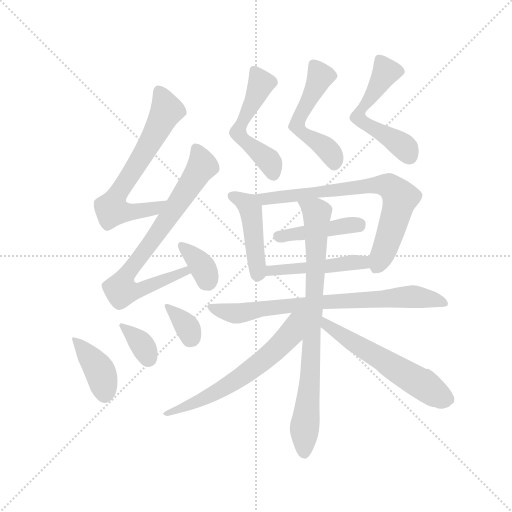
t = 0.00 s
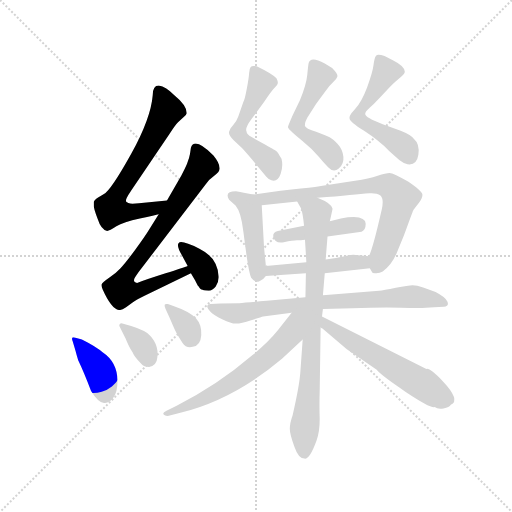
t = 2.38 s
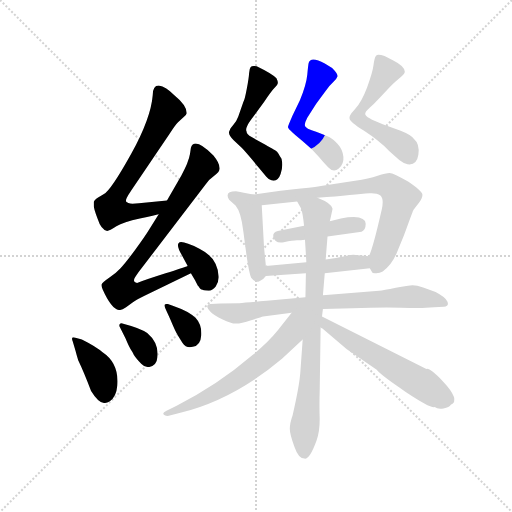
t = 4.75 s
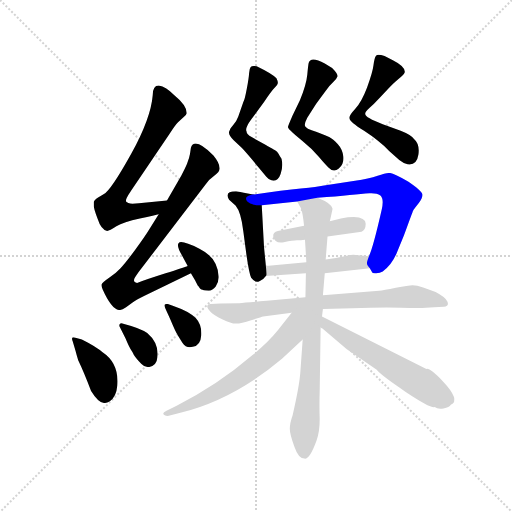
t = 7.13 s
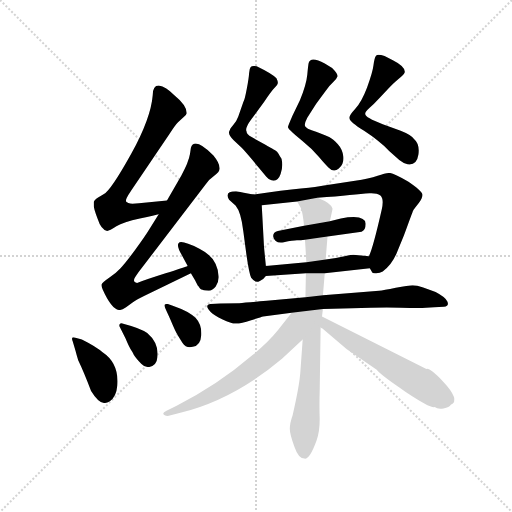
t = 9.51 s
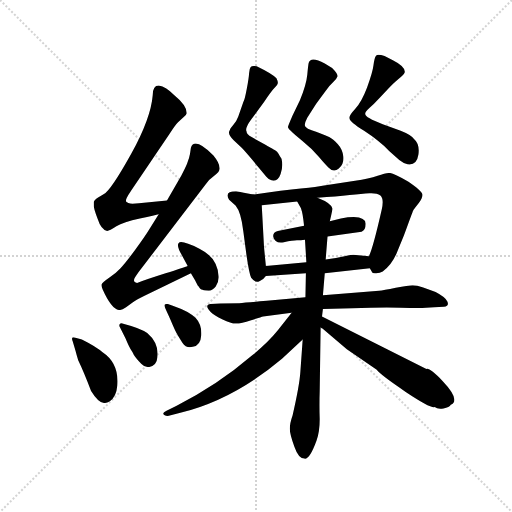
t = 11.88 s

The animated SVG that drew these frames (rendered in a browser with its animation timeline set to each time). Animation: 17 CSS @keyframes rules; one cycle of 11.88 s.

<svg version="1.1" viewBox="0 0 1024 1024" xmlns="http://www.w3.org/2000/svg">
  <g stroke="lightgray" stroke-dasharray="1,1" stroke-width="1" transform="scale(4, 4)">
    <line x1="0" y1="0" x2="256" y2="256"></line>
    <line x1="256" y1="0" x2="0" y2="256"></line>
    <line x1="128" y1="0" x2="128" y2="256"></line>
    <line x1="0" y1="128" x2="256" y2="128"></line>
  </g>
  <g transform="scale(0.92, -0.92) translate(60, -850)">
    <style type="text/css">
      
        @keyframes keyframes0 {
          from {
            stroke: blue;
            stroke-dashoffset: 667;
            stroke-width: 128;
          }
          68% {
            animation-timing-function: step-end;
            stroke: blue;
            stroke-dashoffset: 0;
            stroke-width: 128;
          }
          to {
            stroke: black;
            stroke-width: 1024;
          }
        }
        #make-me-a-hanzi-animation-0 {
          animation: keyframes0 0.7928059895833334s both;
          animation-delay: 0s;
          animation-timing-function: linear;
        }
      
        @keyframes keyframes1 {
          from {
            stroke: blue;
            stroke-dashoffset: 774;
            stroke-width: 128;
          }
          72% {
            animation-timing-function: step-end;
            stroke: blue;
            stroke-dashoffset: 0;
            stroke-width: 128;
          }
          to {
            stroke: black;
            stroke-width: 1024;
          }
        }
        #make-me-a-hanzi-animation-1 {
          animation: keyframes1 0.8798828125s both;
          animation-delay: 0.7928059895833334s;
          animation-timing-function: linear;
        }
      
        @keyframes keyframes2 {
          from {
            stroke: blue;
            stroke-dashoffset: 363;
            stroke-width: 128;
          }
          54% {
            animation-timing-function: step-end;
            stroke: blue;
            stroke-dashoffset: 0;
            stroke-width: 128;
          }
          to {
            stroke: black;
            stroke-width: 1024;
          }
        }
        #make-me-a-hanzi-animation-2 {
          animation: keyframes2 0.54541015625s both;
          animation-delay: 1.6726888020833335s;
          animation-timing-function: linear;
        }
      
        @keyframes keyframes3 {
          from {
            stroke: blue;
            stroke-dashoffset: 396;
            stroke-width: 128;
          }
          56% {
            animation-timing-function: step-end;
            stroke: blue;
            stroke-dashoffset: 0;
            stroke-width: 128;
          }
          to {
            stroke: black;
            stroke-width: 1024;
          }
        }
        #make-me-a-hanzi-animation-3 {
          animation: keyframes3 0.572265625s both;
          animation-delay: 2.2180989583333335s;
          animation-timing-function: linear;
        }
      
        @keyframes keyframes4 {
          from {
            stroke: blue;
            stroke-dashoffset: 350;
            stroke-width: 128;
          }
          53% {
            animation-timing-function: step-end;
            stroke: blue;
            stroke-dashoffset: 0;
            stroke-width: 128;
          }
          to {
            stroke: black;
            stroke-width: 1024;
          }
        }
        #make-me-a-hanzi-animation-4 {
          animation: keyframes4 0.5348307291666666s both;
          animation-delay: 2.7903645833333335s;
          animation-timing-function: linear;
        }
      
        @keyframes keyframes5 {
          from {
            stroke: blue;
            stroke-dashoffset: 345;
            stroke-width: 128;
          }
          53% {
            animation-timing-function: step-end;
            stroke: blue;
            stroke-dashoffset: 0;
            stroke-width: 128;
          }
          to {
            stroke: black;
            stroke-width: 1024;
          }
        }
        #make-me-a-hanzi-animation-5 {
          animation: keyframes5 0.53076171875s both;
          animation-delay: 3.3251953125s;
          animation-timing-function: linear;
        }
      
        @keyframes keyframes6 {
          from {
            stroke: blue;
            stroke-dashoffset: 525;
            stroke-width: 128;
          }
          63% {
            animation-timing-function: step-end;
            stroke: blue;
            stroke-dashoffset: 0;
            stroke-width: 128;
          }
          to {
            stroke: black;
            stroke-width: 1024;
          }
        }
        #make-me-a-hanzi-animation-6 {
          animation: keyframes6 0.67724609375s both;
          animation-delay: 3.85595703125s;
          animation-timing-function: linear;
        }
      
        @keyframes keyframes7 {
          from {
            stroke: blue;
            stroke-dashoffset: 524;
            stroke-width: 128;
          }
          63% {
            animation-timing-function: step-end;
            stroke: blue;
            stroke-dashoffset: 0;
            stroke-width: 128;
          }
          to {
            stroke: black;
            stroke-width: 1024;
          }
        }
        #make-me-a-hanzi-animation-7 {
          animation: keyframes7 0.6764322916666666s both;
          animation-delay: 4.533203125s;
          animation-timing-function: linear;
        }
      
        @keyframes keyframes8 {
          from {
            stroke: blue;
            stroke-dashoffset: 545;
            stroke-width: 128;
          }
          64% {
            animation-timing-function: step-end;
            stroke: blue;
            stroke-dashoffset: 0;
            stroke-width: 128;
          }
          to {
            stroke: black;
            stroke-width: 1024;
          }
        }
        #make-me-a-hanzi-animation-8 {
          animation: keyframes8 0.6935221354166666s both;
          animation-delay: 5.209635416666667s;
          animation-timing-function: linear;
        }
      
        @keyframes keyframes9 {
          from {
            stroke: blue;
            stroke-dashoffset: 448;
            stroke-width: 128;
          }
          59% {
            animation-timing-function: step-end;
            stroke: blue;
            stroke-dashoffset: 0;
            stroke-width: 128;
          }
          to {
            stroke: black;
            stroke-width: 1024;
          }
        }
        #make-me-a-hanzi-animation-9 {
          animation: keyframes9 0.6145833333333334s both;
          animation-delay: 5.903157552083334s;
          animation-timing-function: linear;
        }
      
        @keyframes keyframes10 {
          from {
            stroke: blue;
            stroke-dashoffset: 740;
            stroke-width: 128;
          }
          71% {
            animation-timing-function: step-end;
            stroke: blue;
            stroke-dashoffset: 0;
            stroke-width: 128;
          }
          to {
            stroke: black;
            stroke-width: 1024;
          }
        }
        #make-me-a-hanzi-animation-10 {
          animation: keyframes10 0.8522135416666666s both;
          animation-delay: 6.517740885416667s;
          animation-timing-function: linear;
        }
      
        @keyframes keyframes11 {
          from {
            stroke: blue;
            stroke-dashoffset: 431;
            stroke-width: 128;
          }
          58% {
            animation-timing-function: step-end;
            stroke: blue;
            stroke-dashoffset: 0;
            stroke-width: 128;
          }
          to {
            stroke: black;
            stroke-width: 1024;
          }
        }
        #make-me-a-hanzi-animation-11 {
          animation: keyframes11 0.6007486979166666s both;
          animation-delay: 7.369954427083334s;
          animation-timing-function: linear;
        }
      
        @keyframes keyframes12 {
          from {
            stroke: blue;
            stroke-dashoffset: 474;
            stroke-width: 128;
          }
          61% {
            animation-timing-function: step-end;
            stroke: blue;
            stroke-dashoffset: 0;
            stroke-width: 128;
          }
          to {
            stroke: black;
            stroke-width: 1024;
          }
        }
        #make-me-a-hanzi-animation-12 {
          animation: keyframes12 0.6357421875s both;
          animation-delay: 7.970703125000001s;
          animation-timing-function: linear;
        }
      
        @keyframes keyframes13 {
          from {
            stroke: blue;
            stroke-dashoffset: 766;
            stroke-width: 128;
          }
          71% {
            animation-timing-function: step-end;
            stroke: blue;
            stroke-dashoffset: 0;
            stroke-width: 128;
          }
          to {
            stroke: black;
            stroke-width: 1024;
          }
        }
        #make-me-a-hanzi-animation-13 {
          animation: keyframes13 0.8733723958333334s both;
          animation-delay: 8.6064453125s;
          animation-timing-function: linear;
        }
      
        @keyframes keyframes14 {
          from {
            stroke: blue;
            stroke-dashoffset: 822;
            stroke-width: 128;
          }
          73% {
            animation-timing-function: step-end;
            stroke: blue;
            stroke-dashoffset: 0;
            stroke-width: 128;
          }
          to {
            stroke: black;
            stroke-width: 1024;
          }
        }
        #make-me-a-hanzi-animation-14 {
          animation: keyframes14 0.9189453125s both;
          animation-delay: 9.479817708333334s;
          animation-timing-function: linear;
        }
      
        @keyframes keyframes15 {
          from {
            stroke: blue;
            stroke-dashoffset: 627;
            stroke-width: 128;
          }
          67% {
            animation-timing-function: step-end;
            stroke: blue;
            stroke-dashoffset: 0;
            stroke-width: 128;
          }
          to {
            stroke: black;
            stroke-width: 1024;
          }
        }
        #make-me-a-hanzi-animation-15 {
          animation: keyframes15 0.76025390625s both;
          animation-delay: 10.398763020833334s;
          animation-timing-function: linear;
        }
      
        @keyframes keyframes16 {
          from {
            stroke: blue;
            stroke-dashoffset: 579;
            stroke-width: 128;
          }
          65% {
            animation-timing-function: step-end;
            stroke: blue;
            stroke-dashoffset: 0;
            stroke-width: 128;
          }
          to {
            stroke: black;
            stroke-width: 1024;
          }
        }
        #make-me-a-hanzi-animation-16 {
          animation: keyframes16 0.72119140625s both;
          animation-delay: 11.159016927083334s;
          animation-timing-function: linear;
        }
      
    </style>
    
      <path d="M 303 414 L 242 408 L 228 407 Q 217 408 214 412 Q 211 415 226 437 L 308 558 Q 321 578 327 584 L 340 596 Q 345 600 346 604 Q 346 621 319 643 Q 301 661 285 664 Q 272 664 272 643 Q 268 593 225 515 Q 181 436 166 428 Q 150 419 147 416 Q 144 413 144 411 Q 144 408 144 404 Q 143 399 152 375 Q 160 350 173 348 Q 178 348 193 358 Q 208 367 244 375 Q 279 382 285 384 C 314 391 333 417 303 414 Z" fill="lightgray"></path>
    
      <path d="M 285 384 L 265 352 Q 256 337 234 307 Q 211 276 202 267 Q 193 257 178 247 Q 162 236 161 232 Q 160 228 163 221 Q 183 176 200 176 Q 205 176 214 182 L 229 193 Q 236 198 252 206 L 355 256 C 382 269 376 282 348 272 Q 340 269 300 256 Q 259 243 238 235 Q 227 237 234 248 L 241 258 L 386 448 Q 394 460 407 469 Q 419 477 417 486 Q 417 496 404 512 Q 363 553 355 529 L 353 515 Q 350 497 334 468 L 303 414 L 285 384 Z" fill="lightgray"></path>
    
      <path d="M 355 256 L 364 241 Q 370 229 371 228 Q 372 227 374 224 Q 376 221 378 220.5 Q 380 220 383 219 Q 386 218 394 218 Q 402 218 409 227 Q 416 236 415 250 Q 413 290 373.5 309.5 Q 334 329 328.5 322 Q 323 315 336 294 L 348 272 L 355 256 Z" fill="lightgray"></path>
    
      <path d="M 104 116 Q 98 118 97 115.5 Q 96 113 98 108 L 104 88 Q 106 80 110 67 Q 123 40 138 0 Q 154 -26 166 -26 Q 172 -27 178 -23 Q 193 -13 195 12 Q 199 60 163 84 Q 150 96 118 112 L 104 116 Z" fill="lightgray"></path>
    
      <path d="M 213 114 Q 220 97 224 91 Q 228 85 229 82.5 Q 230 80 233 75.5 Q 236 71 238.5 68.5 Q 241 66 247 59 Q 253 52 264 52 Q 281 56 282 73 Q 286 104 260 126 Q 248 136 206 147 Q 202 148 200 145 Q 198 142 201 138 L 213 114 Z" fill="lightgray"></path>
    
      <path d="M 324 125.5 Q 328 118 336.5 105 Q 345 92 359 96 Q 376 98 377.5 121 Q 379 144 365.5 158.5 Q 352 173 317 185 L 305 189 Q 299 190 298 187.5 Q 297 185 300 178.5 Q 303 172 307 163 Q 311 154 315.5 143.5 Q 320 133 322 129.25 L 324 125.5 Z" fill="lightgray"></path>
    
      <path d="M 458 597 Q 454 586 447 578 Q 440 570 440 568 Q 433 559 448 545 L 466 528 Q 474 520 519 466 Q 524 460 530 458 Q 544 454 550 471.5 Q 556 489 552 505 Q 548 511 545.5 516 Q 543 521 538 523.5 Q 533 526 531.5 527 Q 530 528 525.5 530.5 Q 521 533 518 535 L 487 552 Q 476 558 476 564 Q 472 571 486 590 L 514 628 Q 530 652 537 659 Q 544 666 544 670 Q 544 674 541 680 Q 531 690 498 706 Q 488 708 485 704.5 Q 482 701 481.5 691 Q 481 681 476.5 657 Q 472 633 469 628 L 458 597 Z" fill="lightgray"></path>
    
      <path d="M 572 565.5 Q 578 559 597.5 543.5 Q 617 528 633 509 Q 649 490 654 486 Q 665 474 676.5 483.5 Q 688 493 686.5 509 Q 685 525 674.5 536.5 Q 664 548 655.5 552 Q 647 556 637 560 Q 627 564 617.5 567 Q 608 570 604 574.5 Q 600 579 608 594 L 627 624 L 647 651 Q 656 664 664 671 Q 672 678 673.5 683.5 Q 675 689 662 702 L 646 712 Q 615 729 611 713 Q 610 709 608 687.5 Q 606 666 592 632 L 576 599 Q 566 576 566 574 Q 566 572 569 568.75 L 572 565.5 Z" fill="lightgray"></path>
    
      <path d="M 700 592 Q 700 586 731.5 565.5 Q 763 545 786 522 L 808 502 Q 818 494 826 493 Q 846 490 849.5 513.5 Q 853 537 840 548 Q 834 557 811 566 L 772 580 Q 734 594 734 602 Q 733 606 743 615 Q 753 624 765 637 L 786 659 Q 795 669 800 673 L 812 683 Q 820 690 820 694 Q 820 706 794 719 L 776 728 Q 761 733 757.5 729 Q 754 725 752 708.5 Q 750 692 738 660 Q 726 628 711.5 612.5 Q 697 597 700 592 Z" fill="lightgray"></path>
    
      <path d="M 518 272 L 514 312 L 509 404 C 508 423 508 423 490 427 L 470 431 Q 463 432 453 434 Q 427 434 438 416 L 452 403 Q 464 389 469 347 L 476 294 Q 482 254 486 246 Q 494 235 503 238 Q 512 241 518 250 C 520 252 520 252 518 272 Z" fill="lightgray"></path>
    
      <path d="M 630 420 Q 672 423 700 426 Q 727 429 743 430 Q 759 431 767 425 Q 775 418 770 395 Q 751 311 742 293 C 736 276 736 276 744 267 L 748 260 Q 749 255 758 256 Q 766 257 772 260 Q 793 275 804 304 L 818 338 Q 837 390 838 392 Q 839 394 850 408 Q 860 422 858 428 Q 857 435 828 455 Q 795 474 787 474 Q 779 474 761 468 Q 742 461 712 457 L 641 446 Q 632 444 594 440 Q 556 436 490 427 C 460 423 479 401 509 404 L 586 412 L 630 420 Z" fill="lightgray"></path>
    
      <path d="M 652 336 L 726 346 Q 735 350 735 363.5 Q 735 377 709 378 Q 697 378 681 375 L 657 369 L 601 359 L 544 348 Q 533 345 534 336 Q 537 320 557 323.5 Q 577 327 585.5 327.5 Q 594 328 603 329 L 652 336 Z" fill="lightgray"></path>
    
      <path d="M 742 293 L 708 296 Q 705 296 689 293 Q 672 289 648 286 L 606 280 L 518 272 C 488 269 488 248 518 250 L 605 256 L 646 256 L 744 267 C 774 270 772 290 742 293 Z" fill="lightgray"></path>
    
      <path d="M 642 178 L 706 180 Q 769 182 811.5 181 Q 854 180 866 181 L 884 182 L 905 183 Q 917 185 912.5 194.5 Q 908 204 887 215 L 860 225 Q 846 230 837 230 Q 828 230 800.5 224.5 Q 773 219 764 218 L 642 208 L 604 204 L 520 196 Q 474 192 460 191 L 419 190 L 398 189 Q 383 187 398 172 Q 405 165 424 155.5 Q 443 146 453.5 146.5 Q 464 147 486 154 Q 508 161 512 162 L 574 170 L 642 178 Z" fill="lightgray"></path>
    
      <path d="M 648 286 L 652 336 L 657 369 L 660 382 L 663 396 Q 661 408 630 420 C 603 432 572 438 586 412 L 594 398 Q 598 389 601 359 L 603 329 L 606 280 L 605 256 L 604 204 L 598 112 L 593 42 Q 591 12 576 -53 Q 570 -70 570 -82 Q 570 -94 580 -121 Q 589 -147 602 -147 Q 613 -149 628 -108 Q 635 -90 635 -61 Q 634 -31 635 0 L 637 138 L 640 162 L 642 178 L 642 208 L 646 256 L 648 286 Z" fill="lightgray"></path>
    
      <path d="M 574 170 L 544 132 Q 524 107 489 78 Q 412 12 324 -32 L 302 -43 Q 291 -48 297 -52 Q 302 -55 307 -54 L 330 -48 Q 446 -20 553 70 L 598 112 C 661 171 598 201 574 170 Z" fill="lightgray"></path>
    
      <path d="M 637 138 Q 640 136 641 136 L 694 91 L 759 46 Q 767 35 822 -2 Q 876 -38 885 -35 Q 891 -40 904 -38 Q 917 -36 920 -30 Q 942 -20 902 22 Q 874 51 867 48 L 640 162 C 613 175 612 155 637 138 Z" fill="lightgray"></path>
    
    
      <clipPath id="make-me-a-hanzi-clip-0">
        <path d="M 303 414 L 242 408 L 228 407 Q 217 408 214 412 Q 211 415 226 437 L 308 558 Q 321 578 327 584 L 340 596 Q 345 600 346 604 Q 346 621 319 643 Q 301 661 285 664 Q 272 664 272 643 Q 268 593 225 515 Q 181 436 166 428 Q 150 419 147 416 Q 144 413 144 411 Q 144 408 144 404 Q 143 399 152 375 Q 160 350 173 348 Q 178 348 193 358 Q 208 367 244 375 Q 279 382 285 384 C 314 391 333 417 303 414 Z"></path>
      </clipPath>
      <path clip-path="url(#make-me-a-hanzi-clip-0)" d="M 286 650 L 303 611 L 245 504 L 197 430 L 183 393 L 251 392 L 276 397 L 296 412" fill="none" id="make-me-a-hanzi-animation-0" stroke-dasharray="539 1078" stroke-linecap="round"></path>
    
      <clipPath id="make-me-a-hanzi-clip-1">
        <path d="M 285 384 L 265 352 Q 256 337 234 307 Q 211 276 202 267 Q 193 257 178 247 Q 162 236 161 232 Q 160 228 163 221 Q 183 176 200 176 Q 205 176 214 182 L 229 193 Q 236 198 252 206 L 355 256 C 382 269 376 282 348 272 Q 340 269 300 256 Q 259 243 238 235 Q 227 237 234 248 L 241 258 L 386 448 Q 394 460 407 469 Q 419 477 417 486 Q 417 496 404 512 Q 363 553 355 529 L 353 515 Q 350 497 334 468 L 303 414 L 285 384 Z"></path>
      </clipPath>
      <path clip-path="url(#make-me-a-hanzi-clip-1)" d="M 366 527 L 380 489 L 289 352 L 218 258 L 204 220 L 237 217 L 332 255 L 347 267" fill="none" id="make-me-a-hanzi-animation-1" stroke-dasharray="646 1292" stroke-linecap="round"></path>
    
      <clipPath id="make-me-a-hanzi-clip-2">
        <path d="M 355 256 L 364 241 Q 370 229 371 228 Q 372 227 374 224 Q 376 221 378 220.5 Q 380 220 383 219 Q 386 218 394 218 Q 402 218 409 227 Q 416 236 415 250 Q 413 290 373.5 309.5 Q 334 329 328.5 322 Q 323 315 336 294 L 348 272 L 355 256 Z"></path>
      </clipPath>
      <path clip-path="url(#make-me-a-hanzi-clip-2)" d="M 334 316 L 379 271 L 390 246 L 384 231" fill="none" id="make-me-a-hanzi-animation-2" stroke-dasharray="235 470" stroke-linecap="round"></path>
    
      <clipPath id="make-me-a-hanzi-clip-3">
        <path d="M 104 116 Q 98 118 97 115.5 Q 96 113 98 108 L 104 88 Q 106 80 110 67 Q 123 40 138 0 Q 154 -26 166 -26 Q 172 -27 178 -23 Q 193 -13 195 12 Q 199 60 163 84 Q 150 96 118 112 L 104 116 Z"></path>
      </clipPath>
      <path clip-path="url(#make-me-a-hanzi-clip-3)" d="M 101 112 L 159 40 L 168 -7" fill="none" id="make-me-a-hanzi-animation-3" stroke-dasharray="268 536" stroke-linecap="round"></path>
    
      <clipPath id="make-me-a-hanzi-clip-4">
        <path d="M 213 114 Q 220 97 224 91 Q 228 85 229 82.5 Q 230 80 233 75.5 Q 236 71 238.5 68.5 Q 241 66 247 59 Q 253 52 264 52 Q 281 56 282 73 Q 286 104 260 126 Q 248 136 206 147 Q 202 148 200 145 Q 198 142 201 138 L 213 114 Z"></path>
      </clipPath>
      <path clip-path="url(#make-me-a-hanzi-clip-4)" d="M 204 142 L 249 100 L 262 70" fill="none" id="make-me-a-hanzi-animation-4" stroke-dasharray="222 444" stroke-linecap="round"></path>
    
      <clipPath id="make-me-a-hanzi-clip-5">
        <path d="M 324 125.5 Q 328 118 336.5 105 Q 345 92 359 96 Q 376 98 377.5 121 Q 379 144 365.5 158.5 Q 352 173 317 185 L 305 189 Q 299 190 298 187.5 Q 297 185 300 178.5 Q 303 172 307 163 Q 311 154 315.5 143.5 Q 320 133 322 129.25 L 324 125.5 Z"></path>
      </clipPath>
      <path clip-path="url(#make-me-a-hanzi-clip-5)" d="M 302 184 L 345 143 L 353 114" fill="none" id="make-me-a-hanzi-animation-5" stroke-dasharray="217 434" stroke-linecap="round"></path>
    
      <clipPath id="make-me-a-hanzi-clip-6">
        <path d="M 458 597 Q 454 586 447 578 Q 440 570 440 568 Q 433 559 448 545 L 466 528 Q 474 520 519 466 Q 524 460 530 458 Q 544 454 550 471.5 Q 556 489 552 505 Q 548 511 545.5 516 Q 543 521 538 523.5 Q 533 526 531.5 527 Q 530 528 525.5 530.5 Q 521 533 518 535 L 487 552 Q 476 558 476 564 Q 472 571 486 590 L 514 628 Q 530 652 537 659 Q 544 666 544 670 Q 544 674 541 680 Q 531 690 498 706 Q 488 708 485 704.5 Q 482 701 481.5 691 Q 481 681 476.5 657 Q 472 633 469 628 L 458 597 Z"></path>
      </clipPath>
      <path clip-path="url(#make-me-a-hanzi-clip-6)" d="M 493 695 L 508 669 L 457 561 L 524 502 L 534 473" fill="none" id="make-me-a-hanzi-animation-6" stroke-dasharray="397 794" stroke-linecap="round"></path>
    
      <clipPath id="make-me-a-hanzi-clip-7">
        <path d="M 572 565.5 Q 578 559 597.5 543.5 Q 617 528 633 509 Q 649 490 654 486 Q 665 474 676.5 483.5 Q 688 493 686.5 509 Q 685 525 674.5 536.5 Q 664 548 655.5 552 Q 647 556 637 560 Q 627 564 617.5 567 Q 608 570 604 574.5 Q 600 579 608 594 L 627 624 L 647 651 Q 656 664 664 671 Q 672 678 673.5 683.5 Q 675 689 662 702 L 646 712 Q 615 729 611 713 Q 610 709 608 687.5 Q 606 666 592 632 L 576 599 Q 566 576 566 574 Q 566 572 569 568.75 L 572 565.5 Z"></path>
      </clipPath>
      <path clip-path="url(#make-me-a-hanzi-clip-7)" d="M 622 710 L 637 684 L 592 598 L 587 575 L 653 524 L 663 511 L 666 494" fill="none" id="make-me-a-hanzi-animation-7" stroke-dasharray="396 792" stroke-linecap="round"></path>
    
      <clipPath id="make-me-a-hanzi-clip-8">
        <path d="M 700 592 Q 700 586 731.5 565.5 Q 763 545 786 522 L 808 502 Q 818 494 826 493 Q 846 490 849.5 513.5 Q 853 537 840 548 Q 834 557 811 566 L 772 580 Q 734 594 734 602 Q 733 606 743 615 Q 753 624 765 637 L 786 659 Q 795 669 800 673 L 812 683 Q 820 690 820 694 Q 820 706 794 719 L 776 728 Q 761 733 757.5 729 Q 754 725 752 708.5 Q 750 692 738 660 Q 726 628 711.5 612.5 Q 697 597 700 592 Z"></path>
      </clipPath>
      <path clip-path="url(#make-me-a-hanzi-clip-8)" d="M 763 722 L 778 691 L 724 610 L 719 594 L 730 582 L 817 532 L 830 512" fill="none" id="make-me-a-hanzi-animation-8" stroke-dasharray="417 834" stroke-linecap="round"></path>
    
      <clipPath id="make-me-a-hanzi-clip-9">
        <path d="M 518 272 L 514 312 L 509 404 C 508 423 508 423 490 427 L 470 431 Q 463 432 453 434 Q 427 434 438 416 L 452 403 Q 464 389 469 347 L 476 294 Q 482 254 486 246 Q 494 235 503 238 Q 512 241 518 250 C 520 252 520 252 518 272 Z"></path>
      </clipPath>
      <path clip-path="url(#make-me-a-hanzi-clip-9)" d="M 447 424 L 478 406 L 485 394 L 499 252" fill="none" id="make-me-a-hanzi-animation-9" stroke-dasharray="320 640" stroke-linecap="round"></path>
    
      <clipPath id="make-me-a-hanzi-clip-10">
        <path d="M 630 420 Q 672 423 700 426 Q 727 429 743 430 Q 759 431 767 425 Q 775 418 770 395 Q 751 311 742 293 C 736 276 736 276 744 267 L 748 260 Q 749 255 758 256 Q 766 257 772 260 Q 793 275 804 304 L 818 338 Q 837 390 838 392 Q 839 394 850 408 Q 860 422 858 428 Q 857 435 828 455 Q 795 474 787 474 Q 779 474 761 468 Q 742 461 712 457 L 641 446 Q 632 444 594 440 Q 556 436 490 427 C 460 423 479 401 509 404 L 586 412 L 630 420 Z"></path>
      </clipPath>
      <path clip-path="url(#make-me-a-hanzi-clip-10)" d="M 500 425 L 513 417 L 531 418 L 761 448 L 790 443 L 810 420 L 789 343 L 758 270" fill="none" id="make-me-a-hanzi-animation-10" stroke-dasharray="612 1224" stroke-linecap="round"></path>
    
      <clipPath id="make-me-a-hanzi-clip-11">
        <path d="M 652 336 L 726 346 Q 735 350 735 363.5 Q 735 377 709 378 Q 697 378 681 375 L 657 369 L 601 359 L 544 348 Q 533 345 534 336 Q 537 320 557 323.5 Q 577 327 585.5 327.5 Q 594 328 603 329 L 652 336 Z"></path>
      </clipPath>
      <path clip-path="url(#make-me-a-hanzi-clip-11)" d="M 546 336 L 719 361" fill="none" id="make-me-a-hanzi-animation-11" stroke-dasharray="303 606" stroke-linecap="round"></path>
    
      <clipPath id="make-me-a-hanzi-clip-12">
        <path d="M 742 293 L 708 296 Q 705 296 689 293 Q 672 289 648 286 L 606 280 L 518 272 C 488 269 488 248 518 250 L 605 256 L 646 256 L 744 267 C 774 270 772 290 742 293 Z"></path>
      </clipPath>
      <path clip-path="url(#make-me-a-hanzi-clip-12)" d="M 525 256 L 530 262 L 698 279 L 729 280 L 736 273" fill="none" id="make-me-a-hanzi-animation-12" stroke-dasharray="346 692" stroke-linecap="round"></path>
    
      <clipPath id="make-me-a-hanzi-clip-13">
        <path d="M 642 178 L 706 180 Q 769 182 811.5 181 Q 854 180 866 181 L 884 182 L 905 183 Q 917 185 912.5 194.5 Q 908 204 887 215 L 860 225 Q 846 230 837 230 Q 828 230 800.5 224.5 Q 773 219 764 218 L 642 208 L 604 204 L 520 196 Q 474 192 460 191 L 419 190 L 398 189 Q 383 187 398 172 Q 405 165 424 155.5 Q 443 146 453.5 146.5 Q 464 147 486 154 Q 508 161 512 162 L 574 170 L 642 178 Z"></path>
      </clipPath>
      <path clip-path="url(#make-me-a-hanzi-clip-13)" d="M 398 181 L 462 169 L 511 180 L 625 192 L 826 205 L 874 201 L 903 192" fill="none" id="make-me-a-hanzi-animation-13" stroke-dasharray="638 1276" stroke-linecap="round"></path>
    
      <clipPath id="make-me-a-hanzi-clip-14">
        <path d="M 648 286 L 652 336 L 657 369 L 660 382 L 663 396 Q 661 408 630 420 C 603 432 572 438 586 412 L 594 398 Q 598 389 601 359 L 603 329 L 606 280 L 605 256 L 604 204 L 598 112 L 593 42 Q 591 12 576 -53 Q 570 -70 570 -82 Q 570 -94 580 -121 Q 589 -147 602 -147 Q 613 -149 628 -108 Q 635 -90 635 -61 Q 634 -31 635 0 L 637 138 L 640 162 L 642 178 L 642 208 L 646 256 L 648 286 Z"></path>
      </clipPath>
      <path clip-path="url(#make-me-a-hanzi-clip-14)" d="M 594 412 L 629 387 L 624 201 L 601 -135" fill="none" id="make-me-a-hanzi-animation-14" stroke-dasharray="694 1388" stroke-linecap="round"></path>
    
      <clipPath id="make-me-a-hanzi-clip-15">
        <path d="M 574 170 L 544 132 Q 524 107 489 78 Q 412 12 324 -32 L 302 -43 Q 291 -48 297 -52 Q 302 -55 307 -54 L 330 -48 Q 446 -20 553 70 L 598 112 C 661 171 598 201 574 170 Z"></path>
      </clipPath>
      <path clip-path="url(#make-me-a-hanzi-clip-15)" d="M 596 166 L 564 115 L 481 42 L 389 -14 L 303 -49" fill="none" id="make-me-a-hanzi-animation-15" stroke-dasharray="499 998" stroke-linecap="round"></path>
    
      <clipPath id="make-me-a-hanzi-clip-16">
        <path d="M 637 138 Q 640 136 641 136 L 694 91 L 759 46 Q 767 35 822 -2 Q 876 -38 885 -35 Q 891 -40 904 -38 Q 917 -36 920 -30 Q 942 -20 902 22 Q 874 51 867 48 L 640 162 C 613 175 612 155 637 138 Z"></path>
      </clipPath>
      <path clip-path="url(#make-me-a-hanzi-clip-16)" d="M 645 155 L 649 145 L 689 117 L 898 -13 L 915 -18" fill="none" id="make-me-a-hanzi-animation-16" stroke-dasharray="451 902" stroke-linecap="round"></path>
    
  </g>
</svg>
